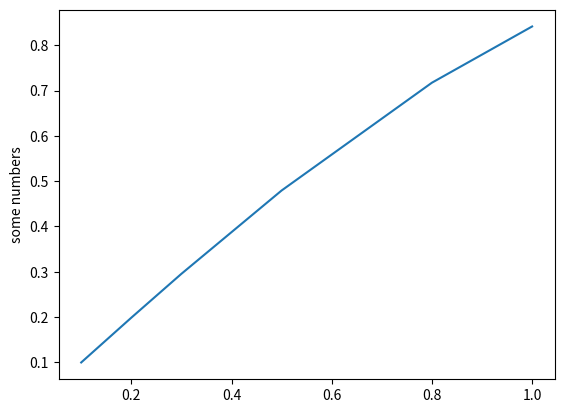

The matplotlib source for this figure:
'''
Created on Feb 25, 2019

@author: devskyfly
'''

import matplotlib.pyplot as plt
import math

x=[0.1,0.2,0.3,0.5,0.8,1];
y=[];

for it in x:
    y.append(math.sin(it));



plt.plot(x,y)
plt.ylabel('some numbers')
plt.show()